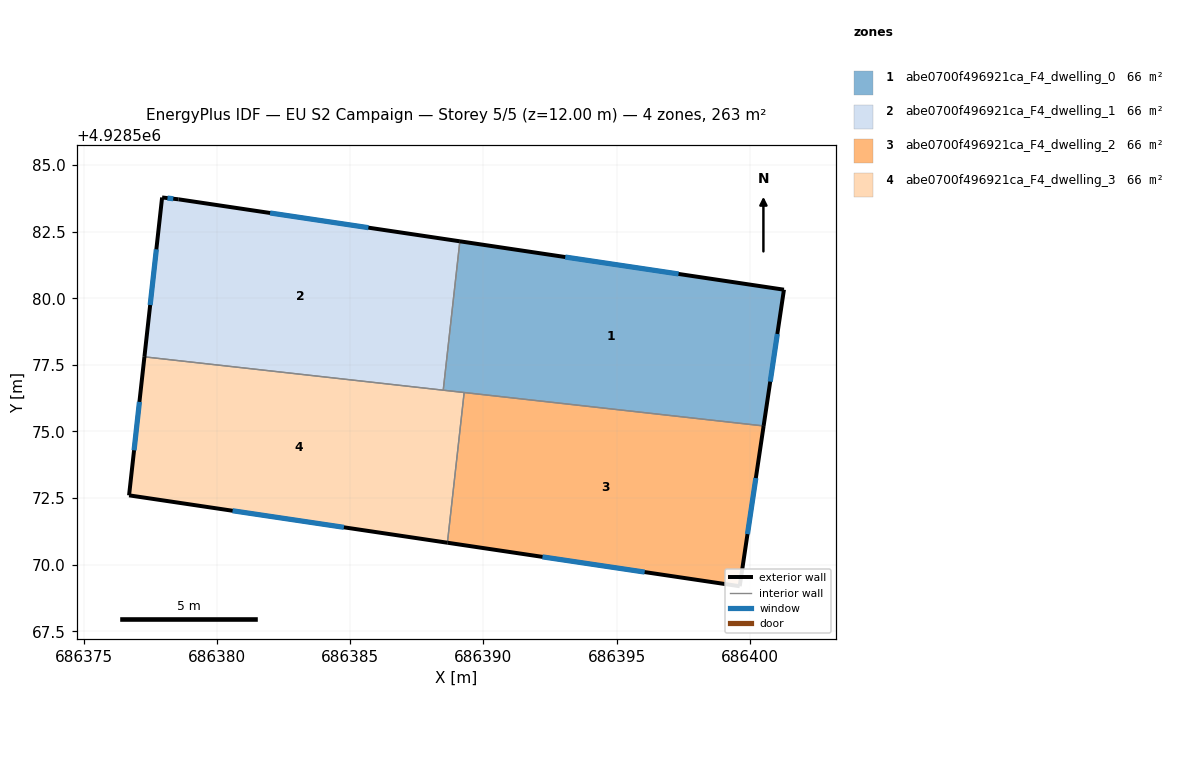
=== STOREY PLAN SPEC (per zone: floor XY polygon, exterior-wall plan segments, windows/doors) ===
zone 1: abe0700f496921ca_F4_dwelling_0  (65.8 m²)
  floor: (686401.28, 4928580.32) (686400.52, 4928575.21) (686388.50, 4928576.55) (686389.12, 4928582.14)
  exterior wall: (686400.52, 4928575.21) – (686401.28, 4928580.32)  [5.2 m]
    window: (686400.77, 4928576.87) – (686401.04, 4928578.66)  [1.9 m²]
  exterior wall: (686401.28, 4928580.32) – (686389.12, 4928582.14)  [12.3 m]
    window: (686397.33, 4928580.91) – (686393.08, 4928581.55)  [4.5 m²]
  interior walls: 3
zone 2: abe0700f496921ca_F4_dwelling_1  (65.8 m²)
  floor: (686389.12, 4928582.14) (686388.50, 4928576.55) (686377.28, 4928577.80) (686377.94, 4928583.78) (686378.56, 4928583.71)
  exterior wall: (686389.12, 4928582.14) – (686378.56, 4928583.71)  [10.7 m]
    window: (686385.69, 4928582.65) – (686382.00, 4928583.20)  [3.9 m²]
  exterior wall: (686377.94, 4928583.78) – (686377.28, 4928577.80)  [6.0 m]
    window: (686377.73, 4928581.84) – (686377.50, 4928579.75)  [2.2 m²]
  exterior wall: (686378.56, 4928583.71) – (686377.94, 4928583.78)  [0.6 m]
    window: (686378.36, 4928583.74) – (686378.15, 4928583.76)  [0.2 m²]
  interior walls: 2
zone 3: abe0700f496921ca_F4_dwelling_2  (65.8 m²)
  floor: (686400.52, 4928575.21) (686399.62, 4928569.19) (686388.65, 4928570.83) (686389.28, 4928576.46)
  exterior wall: (686399.62, 4928569.19) – (686400.52, 4928575.21)  [6.1 m]
    window: (686399.92, 4928571.15) – (686400.23, 4928573.25)  [2.2 m²]
  exterior wall: (686388.65, 4928570.83) – (686399.62, 4928569.19)  [11.1 m]
    window: (686392.22, 4928570.29) – (686396.06, 4928569.72)  [4.1 m²]
  interior walls: 2
zone 4: abe0700f496921ca_F4_dwelling_3  (65.8 m²)
  floor: (686389.28, 4928576.46) (686388.65, 4928570.83) (686376.70, 4928572.60) (686377.28, 4928577.80)
  exterior wall: (686376.70, 4928572.60) – (686388.65, 4928570.83)  [12.1 m]
    window: (686380.59, 4928572.02) – (686384.77, 4928571.40)  [4.4 m²]
  exterior wall: (686377.28, 4928577.80) – (686376.70, 4928572.60)  [5.2 m]
    window: (686377.09, 4928576.11) – (686376.89, 4928574.29)  [1.9 m²]
  interior walls: 3

=== DERIVED (storey summary) ===
Building: EU S2 Campaign
Storey: 5 of 5  (floor level z = 12.00 m)
Storey gross floor area: 263.2 m²
Zones on this storey: 4
  - abe0700f496921ca_F4_dwelling_0: floor 65.8 m²; exterior wall 17.5 m (52.4 m²); 2 window(s) 6.4 m²; WWR 12.2%
  - abe0700f496921ca_F4_dwelling_1: floor 65.8 m²; exterior wall 17.3 m (51.9 m²); 3 window(s) 6.3 m²; WWR 12.2%
  - abe0700f496921ca_F4_dwelling_2: floor 65.8 m²; exterior wall 17.2 m (51.5 m²); 2 window(s) 6.3 m²; WWR 12.2%
  - abe0700f496921ca_F4_dwelling_3: floor 65.8 m²; exterior wall 17.3 m (51.9 m²); 2 window(s) 6.3 m²; WWR 12.2%
Zone adjacency (shared interzone walls):
  - abe0700f496921ca_F4_dwelling_0 ↔ abe0700f496921ca_F4_dwelling_1
  - abe0700f496921ca_F4_dwelling_0 ↔ abe0700f496921ca_F4_dwelling_2
  - abe0700f496921ca_F4_dwelling_0 ↔ abe0700f496921ca_F4_dwelling_3
  - abe0700f496921ca_F4_dwelling_1 ↔ abe0700f496921ca_F4_dwelling_3
  - abe0700f496921ca_F4_dwelling_2 ↔ abe0700f496921ca_F4_dwelling_3